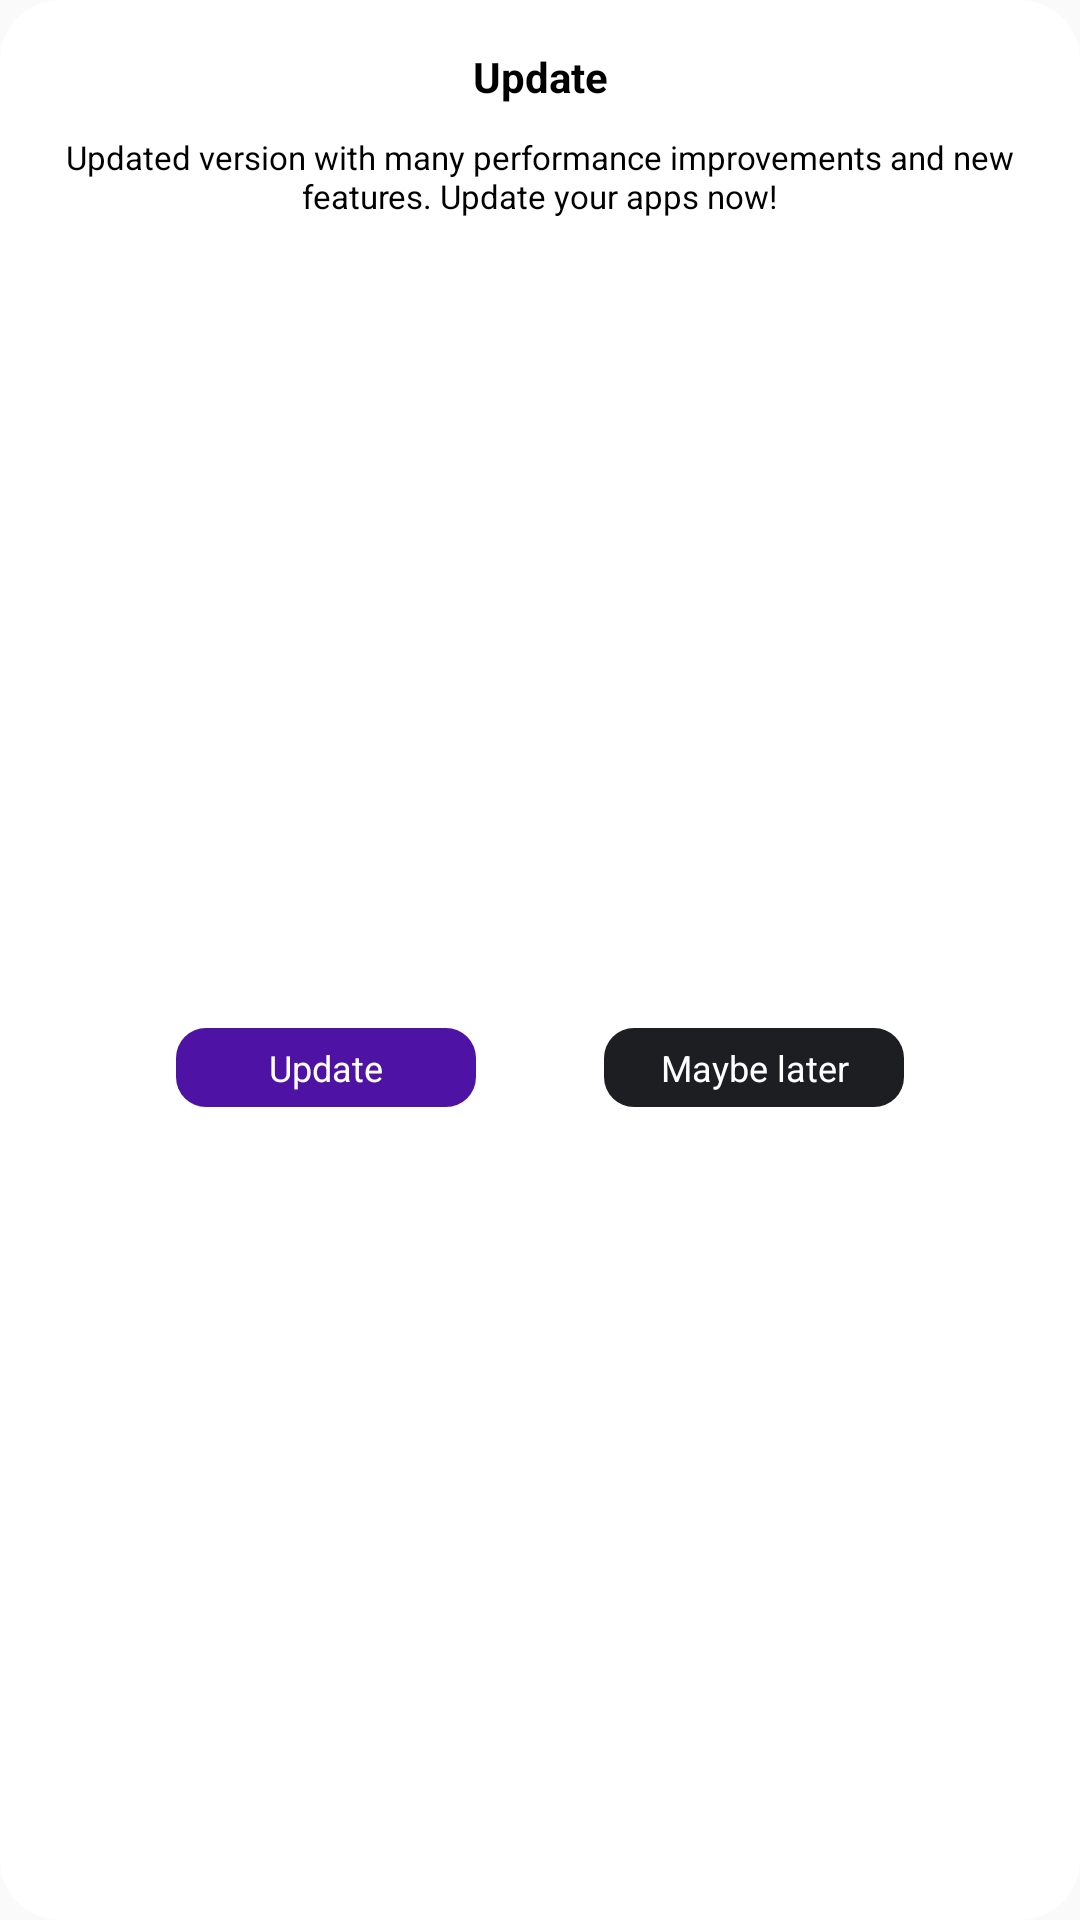

Reconstruct the res/layout file that produces this screen, plus the resources it refers to.
<!-- AndroidManifest.xml: application theme AppTheme.HeartBeatFlash -->
<!-- res/layout/new_update_dialog.xml -->
<?xml version="1.0" encoding="utf-8"?>
<androidx.constraintlayout.widget.ConstraintLayout xmlns:android="http://schemas.android.com/apk/res/android"
    xmlns:app="http://schemas.android.com/apk/res-auto"
    android:layout_width="match_parent"
    android:layout_height="wrap_content"
    android:layout_gravity="center"
    android:background="@drawable/black_box"
    android:padding="@dimen/_16sdp">

    <TextView
        android:id="@+id/tv_dialog_title"
        android:layout_width="wrap_content"
        android:layout_height="wrap_content"
        android:layout_centerVertical="true"
        android:text="@string/updates"
        android:textAllCaps="false"
        android:textColor="@color/black"
        android:textSize="@dimen/_14sdp"
        android:textStyle="bold"
        app:layout_constraintEnd_toEndOf="parent"
        app:layout_constraintStart_toStartOf="parent"
        app:layout_constraintTop_toTopOf="parent" />

    <TextView
        android:id="@+id/tv_dialog_title_2"
        android:layout_width="wrap_content"
        android:layout_height="wrap_content"
        android:layout_centerVertical="true"
        android:layout_marginTop="10dp"
        android:fontFamily="sans-serif"
        android:gravity="center"
        android:text="@string/update_text"
        android:textColor="@color/black"
        android:textSize="@dimen/_11sdp"
        app:layout_constraintEnd_toEndOf="parent"
        app:layout_constraintStart_toStartOf="parent"
        app:layout_constraintTop_toBottomOf="@+id/tv_dialog_title" />

    <TextView
        android:id="@+id/tv_submit"
        android:layout_width="@dimen/_100sdp"
        android:layout_height="wrap_content"
        android:layout_marginTop="@dimen/_15sdp"
        android:background="@drawable/blue_bg"
        android:gravity="center"
        android:paddingStart="10dp"
        android:paddingTop="5dp"
        android:paddingEnd="10dp"
        android:paddingBottom="5dp"
        android:text="@string/updates"
        android:textAllCaps="false"
        android:textColor="@color/white"
        android:textSize="@dimen/_12sdp"
        app:layout_constraintBottom_toBottomOf="parent"
        app:layout_constraintEnd_toStartOf="@+id/tv_maybe_later"
        app:layout_constraintHorizontal_bias="0.5"
        app:layout_constraintStart_toStartOf="parent"
        app:layout_constraintTop_toBottomOf="@+id/tv_dialog_title_2" />

    <TextView
        android:id="@+id/tv_maybe_later"
        android:layout_width="@dimen/_100sdp"
        android:layout_height="wrap_content"
        android:background="@drawable/cancel_bg"
        android:gravity="center"
        android:paddingStart="10dp"
        android:paddingTop="5dp"
        android:paddingEnd="10dp"
        android:paddingBottom="5dp"
        android:text="@string/maybe_later"
        android:textColor="@color/white"
        android:textSize="@dimen/_12sdp"
        app:layout_constraintBottom_toBottomOf="@+id/tv_submit"
        app:layout_constraintEnd_toEndOf="parent"
        app:layout_constraintHorizontal_bias="0.5"
        app:layout_constraintStart_toEndOf="@+id/tv_submit"
        app:layout_constraintTop_toTopOf="@+id/tv_submit" />
</androidx.constraintlayout.widget.ConstraintLayout>
<!-- resources referenced by this layout -->
<resources>
  <color name="black">#FF000000</color>
  <color name="white">#FFFFFFFF</color>
  <dimen name="_100sdp">100dp</dimen>
  <dimen name="_11sdp">11dp</dimen>
  <dimen name="_12sdp">12dp</dimen>
  <dimen name="_14sdp">14dp</dimen>
  <dimen name="_15sdp">15dp</dimen>
  <dimen name="_16sdp">16dp</dimen>
  <!-- drawable black_box (drawable) -->
  <?xml version="1.0" encoding="utf-8"?>
  <shape xmlns:android="http://schemas.android.com/apk/res/android"
      android:shape="rectangle">
      <solid android:color="@color/white"/>
      <corners
          android:radius="@dimen/_20sdp" />
  </shape>
  <!-- drawable blue_bg (drawable) -->
  <?xml version="1.0" encoding="utf-8"?>
  <shape xmlns:android="http://schemas.android.com/apk/res/android"
      android:shape="rectangle">
      <solid android:color="@color/main_orange" />
      <corners
          android:radius="@dimen/_10sdp" />
  </shape>
  <!-- drawable cancel_bg (drawable) -->
  <?xml version="1.0" encoding="utf-8"?>
  <shape xmlns:android="http://schemas.android.com/apk/res/android"
      android:shape="rectangle">
      <gradient
          android:angle="135"
          android:endColor="#1d1e22"
          android:startColor="#1d1e22" />
      <corners
          android:radius="@dimen/_10sdp" />
      <stroke
          android:width="0sp"
          android:color="@color/blue" />
  </shape>
  <string name="maybe_later">Maybe later</string>
  <string name="update_text">Updated version with many performance improvements and new features. Update your apps now!</string>
  <string name="updates">Update</string>
  <style name="AppTheme.HeartBeatFlash" parent="Theme.AppCompat.Light.NoActionBar">
          <item name="android:statusBarColor">@color/bg</item>
          <item name="colorOnPrimary">@color/primaryDark</item>
          <item name="colorOnSecondary">@color/primaryAccent</item>
          <item name="colorPrimary">@color/primaryDark</item>
          <item name="colorPrimaryVariant">@color/primaryDark</item>
          <item name="colorSecondary">@color/primaryAccent</item>
          <item name="colorSecondaryVariant">@color/primaryAccent</item>
          <item name="android:textColorSecondary">@color/black</item>
      </style>
  <dimen name="_20sdp">20dp</dimen>
  <color name="main_orange">#4E12A4</color>
  <dimen name="_10sdp">10dp</dimen>
  <color name="blue">#18469b</color>
  <color name="bg">#021b3c</color>
  <color name="primaryDark">#ffffff</color>
  <color name="primaryAccent">#ffffff</color>
</resources>
